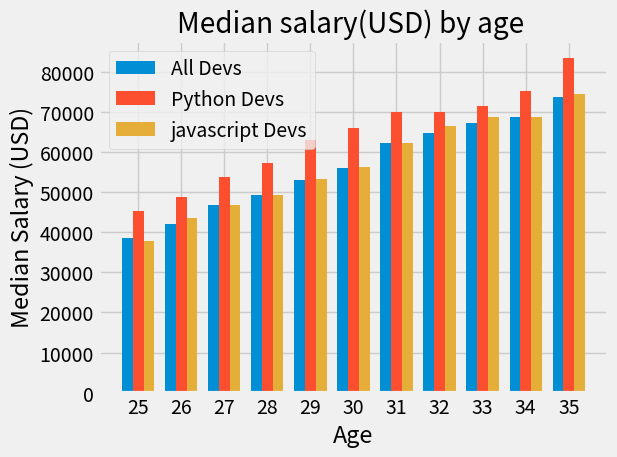

Reproduce this figure in Python.
import numpy as np
from matplotlib import pyplot as plt

#print(plt.style.available)   #this will output a list of built-in style 
plt.style.use('fivethirtyeight')


age_x = [25, 26, 27, 28, 29, 30, 31, 32, 33, 34, 35]
x_indices = np.arange(len(age_x))                          #np.arange returns ndarray indices. here, 0-9 (Array of evenly spaced values)
width = 0.25                                      #how much distance away from the middle bar the others bar will stand

dev_y = [38496, 42000, 46752, 49320, 53200,           
         56000, 62316, 64928, 67317, 68748, 73752]
plt.bar(x_indices - width, dev_y,label = 'All Devs',width=width)


py_dev_y = [45372, 48876, 53850, 57287, 63016,
            65998, 70003, 70000, 71496, 75370, 83640]
plt.bar(x_indices,py_dev_y,label = 'Python Devs',width=width)


js_dev_y = [37810, 43515, 46823, 49293, 53437,
             56373, 62375, 66674, 68745, 68746, 74583]
plt.bar(x_indices + width,js_dev_y,label = 'javascript Devs',width=width)


plt.title('Median salary(USD) by age ')
plt.xlabel('Age')
plt.ylabel('Median Salary (USD)')
plt.xticks(ticks=x_indices, labels=age_x)         #renames the indices of the x-axis by age values. 

plt.legend()

plt.grid(True)        #for adding grid.
plt.tight_layout()    #for padding 

plt.show()
